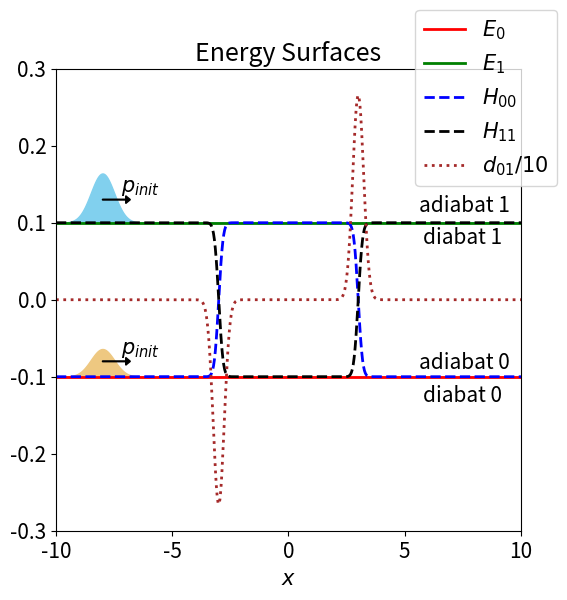

The script that saved this image:
import numpy as np
from matplotlib import pyplot as plt
from scipy.special import erf
import sys

plt.rcParams.update({'font.size': 15})

A = 0.1
B = 3.0
C = 3.0

c0, c1 = 0.6, 0.8
sigma = 1.0
xinit = -8

def cal_theta(x):
    return np.pi / 2 * (erf(B * (x - C)) - erf(B * (x + C)))

def cal_der_theta(x):
    return np.sqrt(np.pi) * B * np.exp(-B * B * (x - C)**2) - np.sqrt(np.pi) * B * np.exp(-B * B * (x + C)**2)


Nx = 500
xx = np.linspace(-10,10,Nx)

Psi0_2 = c0**2 * np.exp(-2 * (xx - xinit)**2 / sigma**2) / 10
Psi1_2 = c1**2 * np.exp(-2 * (xx - xinit)**2 / sigma**2) / 10 

theta = cal_theta(xx)
der_theta = cal_der_theta(xx)

H00 = -A * np.cos(theta)
H11 =  A * np.cos(theta)
E0 = np.ones(Nx) * -A
E1 = np.ones(Nx) * A

d01 = der_theta / 2

fig= plt.figure(figsize=(6,6))
ax = fig.gca()

ax.fill_between(xx, E0, Psi0_2 + E0, color='#eec881')
ax.fill_between(xx, E1, Psi1_2 + E1, color='#81d0ee')

ax.arrow(-8,0.13,1, 0, width=0.001, head_width=0.01, head_length=0.2, color='k')
ax.arrow(-8,-0.08,1, 0, width=0.001, head_width=0.01, head_length=0.2, color='k')
ax.annotate('$p_{init}$', xy=(-7.2, 0.14))
ax.annotate('$p_{init}$', xy=(-7.2, -0.07))


ax.plot(xx, E0, marker='', color='red', linestyle='solid', linewidth=2, label='$E_0$')
ax.plot(xx, E1, marker='', color='green', linestyle='solid', linewidth=2, label='$E_1$')
ax.plot(xx, H00, marker='', color='blue', linestyle='dashed', linewidth=2, label='$H_{00}$')
ax.plot(xx, H11, marker='', color='black', linestyle='dashed', linewidth=2, label='$H_{11}$')
ax.plot(xx, d01 / 10, marker='', color='brown', linestyle='dotted', linewidth=2, label='$d_{01} / 10$')

#ax.annotate('diabat 0', xy=(0.03, 0.14), xycoords='axes fraction')
#ax.annotate('adiabat 0', xy=(0.02, 0.22), xycoords='axes fraction')
#ax.annotate('diabat 1', xy=(0.03, 0.54), xycoords='axes fraction')
#ax.annotate('adiabat 1', xy=(0.02, 0.62), xycoords='axes fraction')

ax.annotate('diabat 0', xy=(0.79, 0.28), xycoords='axes fraction')
ax.annotate('adiabat 0', xy=(0.78, 0.35), xycoords='axes fraction')
ax.annotate('diabat 1', xy=(0.79, 0.62), xycoords='axes fraction')
ax.annotate('adiabat 1', xy=(0.78, 0.69), xycoords='axes fraction')

ax.set_title('Energy Surfaces')
ax.set_xlim([-10,10])
ax.set_xlabel('$x$')
ax.set_ylim([-0.3,0.3])
#ax.set_ylabel('energy')

ax.legend(loc='upper right', bbox_to_anchor=(1.1,1.15))
fig.savefig('fig_surf_model2.eps')
#plt.show()

